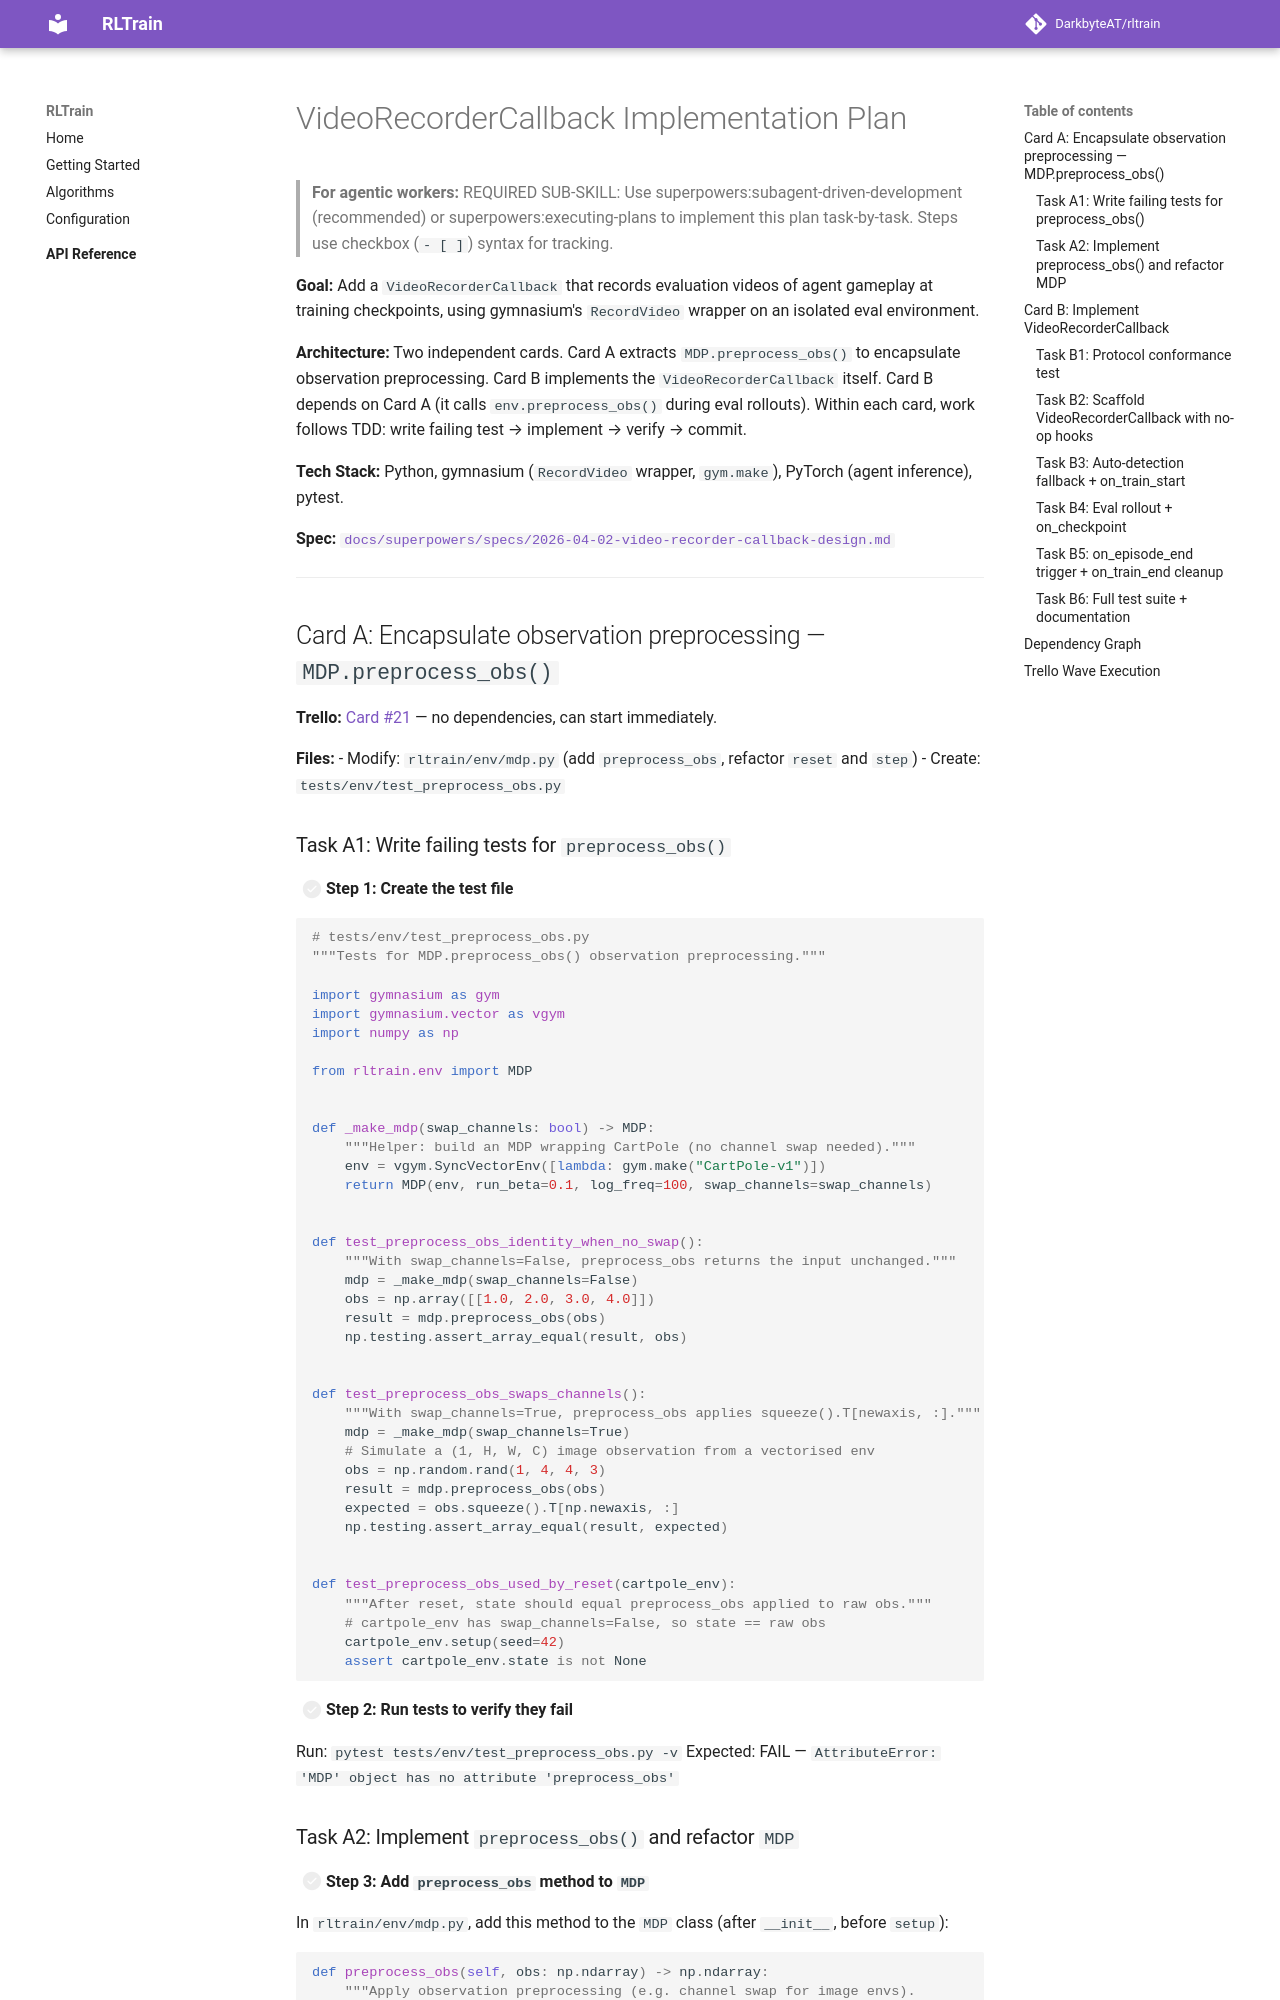

repository: DarkbyteAT/rltrain · page: superpowers/plans/2026-04-02-video-recorder-callback/index.html · generator: mkdocs

# VideoRecorderCallback Implementation Plan

> **For agentic workers:** REQUIRED SUB-SKILL: Use superpowers:subagent-driven-development (recommended) or superpowers:executing-plans to implement this plan task-by-task. Steps use checkbox (`- [ ]`) syntax for tracking.

**Goal:** Add a `VideoRecorderCallback` that records evaluation videos of agent gameplay at training checkpoints, using gymnasium's `RecordVideo` wrapper on an isolated eval environment.

**Architecture:** Two independent cards. Card A extracts `MDP.preprocess_obs()` to encapsulate observation preprocessing. Card B implements the `VideoRecorderCallback` itself. Card B depends on Card A (it calls `env.preprocess_obs()` during eval rollouts). Within each card, work follows TDD: write failing test → implement → verify → commit.

**Tech Stack:** Python, gymnasium (`RecordVideo` wrapper, `gym.make`), PyTorch (agent inference), pytest.

**Spec:** [`docs/superpowers/specs/2026-04-02-video-recorder-callback-design.md`](../specs/2026-04-02-video-recorder-callback-design.md)

---

## Card A: Encapsulate observation preprocessing — `MDP.preprocess_obs()`

**Trello:** [Card #21](https://trello.com/c/ERxUf9Aa) — no dependencies, can start immediately.

**Files:**
- Modify: `rltrain/env/mdp.py` (add `preprocess_obs`, refactor `reset` and `step`)
- Create: `tests/env/test_preprocess_obs.py`

### Task A1: Write failing tests for `preprocess_obs()`

- [ ] **Step 1: Create the test file**

```python
# tests/env/test_preprocess_obs.py
"""Tests for MDP.preprocess_obs() observation preprocessing."""

import gymnasium as gym
import gymnasium.vector as vgym
import numpy as np

from rltrain.env import MDP


def _make_mdp(swap_channels: bool) -> MDP:
    """Helper: build an MDP wrapping CartPole (no channel swap needed)."""
    env = vgym.SyncVectorEnv([lambda: gym.make("CartPole-v1")])
    return MDP(env, run_beta=0.1, log_freq=100, swap_channels=swap_channels)


def test_preprocess_obs_identity_when_no_swap():
    """With swap_channels=False, preprocess_obs returns the input unchanged."""
    mdp = _make_mdp(swap_channels=False)
    obs = np.array([[1.0, 2.0, 3.0, 4.0]])
    result = mdp.preprocess_obs(obs)
    np.testing.assert_array_equal(result, obs)


def test_preprocess_obs_swaps_channels():
    """With swap_channels=True, preprocess_obs applies squeeze().T[newaxis, :]."""
    mdp = _make_mdp(swap_channels=True)
    # Simulate a (1, H, W, C) image observation from a vectorised env
    obs = np.random.rand(1, 4, 4, 3)
    result = mdp.preprocess_obs(obs)
    expected = obs.squeeze().T[np.newaxis, :]
    np.testing.assert_array_equal(result, expected)


def test_preprocess_obs_used_by_reset(cartpole_env):
    """After reset, state should equal preprocess_obs applied to raw obs."""
    # cartpole_env has swap_channels=False, so state == raw obs
    cartpole_env.setup(seed=42)
    assert cartpole_env.state is not None
```

- [ ] **Step 2: Run tests to verify they fail**

Run: `pytest tests/env/test_preprocess_obs.py -v`
Expected: FAIL — `AttributeError: 'MDP' object has no attribute 'preprocess_obs'`
